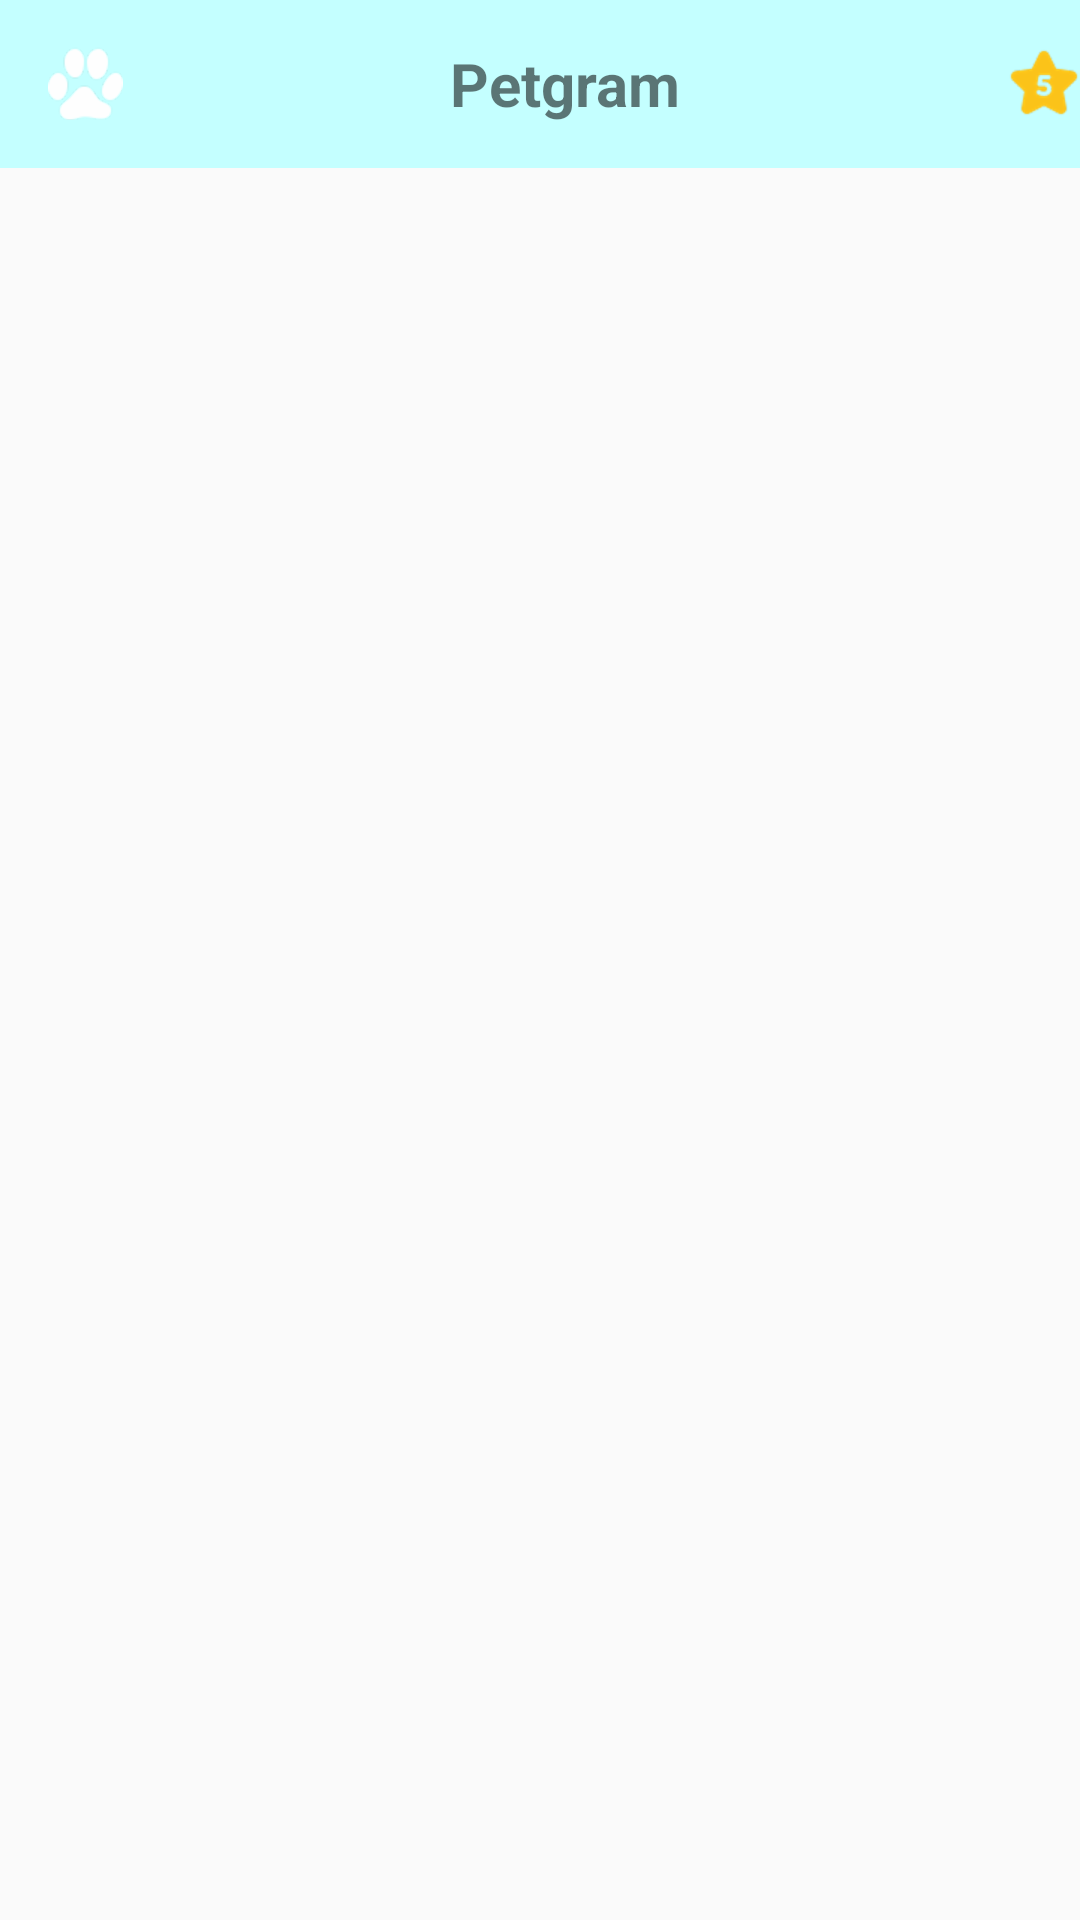

Produce the Android XML layout that renders to this screen, including the resource entries it uses.
<!-- AndroidManifest.xml: application theme Theme.MyApplication -->
<!-- res/layout/activity_cinco_favoritos.xml -->
<?xml version="1.0" encoding="utf-8"?>
<LinearLayout xmlns:android="http://schemas.android.com/apk/res/android"
    xmlns:app="http://schemas.android.com/apk/res-auto"
    xmlns:tools="http://schemas.android.com/tools"
    android:layout_width="match_parent"
    android:layout_height="match_parent"
    xmlns:card_view="http://schemas.android.com/apk/res-auto"
    tools:context=".activity.CincoFavoritosActivity"
    android:orientation="vertical"
    >

    <include android:id="@+id/miActionBar"
        android:layout_width="match_parent"
        android:layout_height="wrap_content"
        layout="@layout/actionbar"
        >
    </include>

    <RelativeLayout
        android:layout_width="match_parent"
        android:layout_height="match_parent"
        android:orientation="vertical">

        <androidx.recyclerview.widget.RecyclerView
            android:id="@+id/rvMascotas"
            android:layout_width="match_parent"
            android:layout_height="wrap_content"
            android:padding="@dimen/activity_margin"
            />

    </RelativeLayout>


</LinearLayout>
<!-- res/layout/actionbar.xml (included above) -->
<?xml version="1.0" encoding="utf-8"?>
<androidx.appcompat.widget.Toolbar xmlns:android="http://schemas.android.com/apk/res/android"
    android:layout_width="match_parent"
    android:layout_height="?attr/actionBarSize"
    xmlns:app="http://schemas.android.com/apk/res-auto"
    android:theme="@style/ThemeOverlay.AppCompat.ActionBar"
    app:popupTheme="@style/Theme.AppCompat.Light.DarkActionBar"
    android:background="@color/cyanLight"
    >
    <LinearLayout
        android:layout_width="match_parent"
        android:layout_height="wrap_content"
        >

        <ImageButton
            android:layout_width="wrap_content"
            android:layout_height="match_parent"
            android:src="@drawable/icons8_cat_footprint_50"
            android:background="#00ffffff"
            />
        <Space
            android:layout_width="0dp"
            android:layout_weight="1"
            android:layout_height="match_parent" />

        <TextView
            android:layout_width="wrap_content"
            android:layout_height="match_parent"
            android:text="@string/app_name"
            android:textSize="@dimen/sizeTitulo"
            android:textStyle="bold"
            />
        <Space
            android:layout_width="0dp"
            android:layout_weight="1"
            android:layout_height="match_parent" />

        <ImageButton
            android:id="@+id/ibFav"
            android:layout_width="wrap_content"
            android:layout_height="match_parent"
            android:background="#00ffffff"
            android:src="@drawable/ic_star"
            app:showAsAction="always"
            />

    </LinearLayout>

</androidx.appcompat.widget.Toolbar>
<!-- resources referenced by this layout -->
<resources>
  <color name="cyanLight">#c4ffff</color>
  <dimen name="activity_margin">16dp</dimen>
  <dimen name="sizeTitulo">20dp</dimen>
  <!-- drawable ic_star: png bitmap (drawable-hdpi, 1676 bytes) -->
  <!-- drawable icons8_cat_footprint_50: png bitmap (drawable-hdpi, 1506 bytes) -->
  <string name="app_name">Petgram</string>
  <style name="Theme.MyApplication" parent="Theme.AppCompat.Light.NoActionBar">
          
          <item name="colorPrimary">@color/cyanPrimary</item>
          <item name="colorPrimaryVariant">@color/cyanDark</item>
          <item name="colorOnPrimary">@color/white</item>
          
          <item name="colorSecondary">@color/brownPrimary</item>
          <item name="colorSecondaryVariant">@color/brownDark</item>
          <item name="colorOnSecondary">@color/black</item>
          
          <item name="android:statusBarColor" tools:targetApi="21">?attr/colorPrimaryVariant</item>
          
      </style>
  <color name="cyanPrimary">#91e0e7</color>
  <color name="cyanDark">#5faeb5</color>
  <color name="white">#FFFFFFFF</color>
  <color name="brownPrimary">#4b3f42</color>
  <color name="brownDark">#23191b</color>
  <color name="black">#FF000000</color>
</resources>
